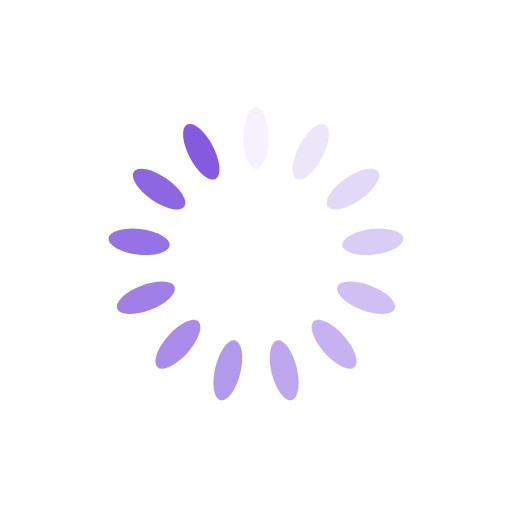
t = 0.00 s
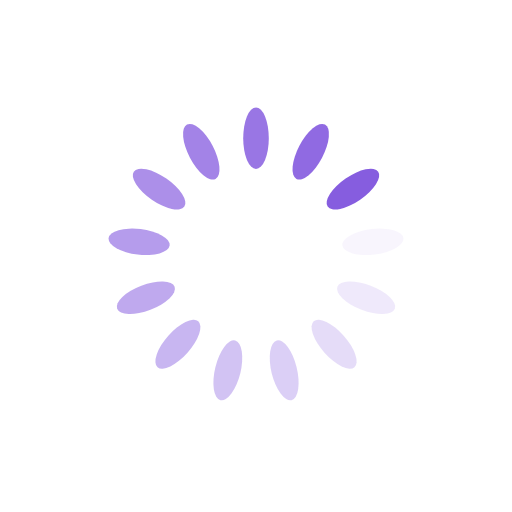
t = 0.14 s
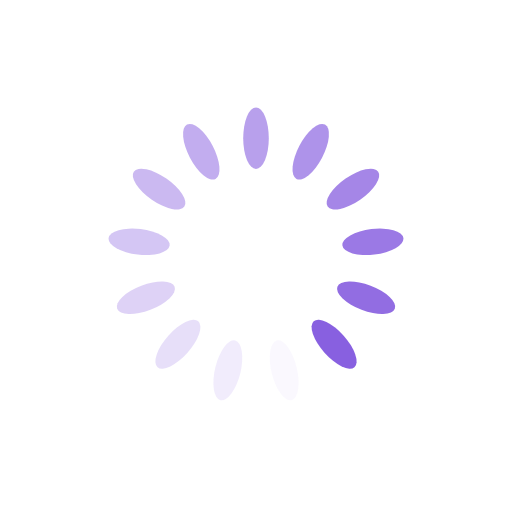
t = 0.28 s
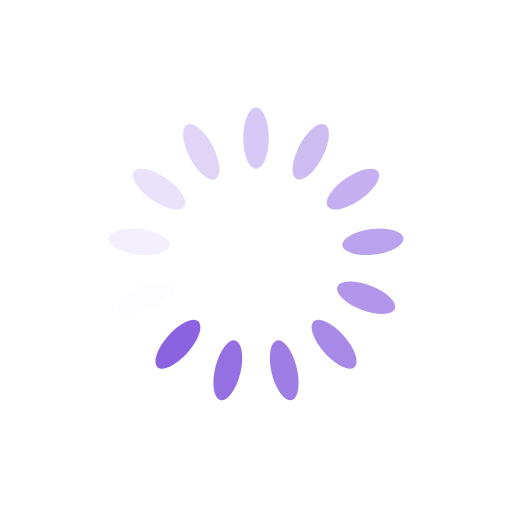
t = 0.42 s

The animated SVG that drew these frames (rendered in a browser with its animation timeline set to each time). Animation: 13 SMIL elements (animate=13); one cycle of 0.56 s, repeats indefinitely.

<?xml version="1.0" encoding="utf-8"?>
<svg xmlns="http://www.w3.org/2000/svg" xmlns:xlink="http://www.w3.org/1999/xlink"
     style="margin: auto; background: none; display: block; shape-rendering: auto;" width="80px" height="80px"
     viewBox="0 0 100 100" preserveAspectRatio="xMidYMid">
    <g transform="rotate(0 50 50)">
        <rect x="47.5" y="21" rx="2.5" ry="6" width="5" height="12" fill="#845adf">
            <animate attributeName="opacity" values="1;0" keyTimes="0;1" dur="0.5555555555555556s"
                     begin="-0.5128205128205128s" repeatCount="indefinite"></animate>
        </rect>
    </g>
    <g transform="rotate(27.692307692307693 50 50)">
        <rect x="47.5" y="21" rx="2.5" ry="6" width="5" height="12" fill="#845adf">
            <animate attributeName="opacity" values="1;0" keyTimes="0;1" dur="0.5555555555555556s"
                     begin="-0.47008547008547s" repeatCount="indefinite"></animate>
        </rect>
    </g>
    <g transform="rotate(55.38461538461539 50 50)">
        <rect x="47.5" y="21" rx="2.5" ry="6" width="5" height="12" fill="#845adf">
            <animate attributeName="opacity" values="1;0" keyTimes="0;1" dur="0.5555555555555556s"
                     begin="-0.42735042735042733s" repeatCount="indefinite"></animate>
        </rect>
    </g>
    <g transform="rotate(83.07692307692308 50 50)">
        <rect x="47.5" y="21" rx="2.5" ry="6" width="5" height="12" fill="#845adf">
            <animate attributeName="opacity" values="1;0" keyTimes="0;1" dur="0.5555555555555556s"
                     begin="-0.3846153846153846s" repeatCount="indefinite"></animate>
        </rect>
    </g>
    <g transform="rotate(110.76923076923077 50 50)">
        <rect x="47.5" y="21" rx="2.5" ry="6" width="5" height="12" fill="#845adf">
            <animate attributeName="opacity" values="1;0" keyTimes="0;1" dur="0.5555555555555556s"
                     begin="-0.34188034188034183s" repeatCount="indefinite"></animate>
        </rect>
    </g>
    <g transform="rotate(138.46153846153845 50 50)">
        <rect x="47.5" y="21" rx="2.5" ry="6" width="5" height="12" fill="#845adf">
            <animate attributeName="opacity" values="1;0" keyTimes="0;1" dur="0.5555555555555556s"
                     begin="-0.29914529914529914s" repeatCount="indefinite"></animate>
        </rect>
    </g>
    <g transform="rotate(166.15384615384616 50 50)">
        <rect x="47.5" y="21" rx="2.5" ry="6" width="5" height="12" fill="#845adf">
            <animate attributeName="opacity" values="1;0" keyTimes="0;1" dur="0.5555555555555556s"
                     begin="-0.2564102564102564s" repeatCount="indefinite"></animate>
        </rect>
    </g>
    <g transform="rotate(193.84615384615384 50 50)">
        <rect x="47.5" y="21" rx="2.5" ry="6" width="5" height="12" fill="#845adf">
            <animate attributeName="opacity" values="1;0" keyTimes="0;1" dur="0.5555555555555556s"
                     begin="-0.21367521367521367s" repeatCount="indefinite"></animate>
        </rect>
    </g>
    <g transform="rotate(221.53846153846155 50 50)">
        <rect x="47.5" y="21" rx="2.5" ry="6" width="5" height="12" fill="#845adf">
            <animate attributeName="opacity" values="1;0" keyTimes="0;1" dur="0.5555555555555556s"
                     begin="-0.17094017094017092s" repeatCount="indefinite"></animate>
        </rect>
    </g>
    <g transform="rotate(249.23076923076923 50 50)">
        <rect x="47.5" y="21" rx="2.5" ry="6" width="5" height="12" fill="#845adf">
            <animate attributeName="opacity" values="1;0" keyTimes="0;1" dur="0.5555555555555556s"
                     begin="-0.1282051282051282s" repeatCount="indefinite"></animate>
        </rect>
    </g>
    <g transform="rotate(276.9230769230769 50 50)">
        <rect x="47.5" y="21" rx="2.5" ry="6" width="5" height="12" fill="#845adf">
            <animate attributeName="opacity" values="1;0" keyTimes="0;1" dur="0.5555555555555556s"
                     begin="-0.08547008547008546s" repeatCount="indefinite"></animate>
        </rect>
    </g>
    <g transform="rotate(304.61538461538464 50 50)">
        <rect x="47.5" y="21" rx="2.5" ry="6" width="5" height="12" fill="#845adf">
            <animate attributeName="opacity" values="1;0" keyTimes="0;1" dur="0.5555555555555556s"
                     begin="-0.04273504273504273s" repeatCount="indefinite"></animate>
        </rect>
    </g>
    <g transform="rotate(332.3076923076923 50 50)">
        <rect x="47.5" y="21" rx="2.5" ry="6" width="5" height="12" fill="#845adf">
            <animate attributeName="opacity" values="1;0" keyTimes="0;1" dur="0.5555555555555556s" begin="0s"
                     repeatCount="indefinite"></animate>
        </rect>
    </g>
    <!-- [ldio] generated by https://loading.io/ -->
</svg>
